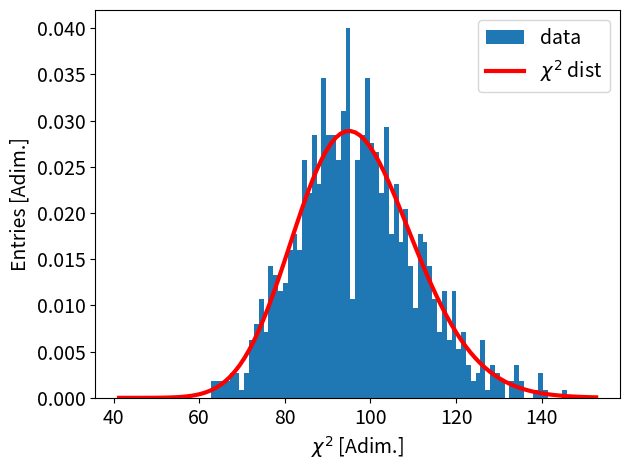

Generate this figure with matplotlib:
# -*- coding: utf-8 -*-
"""
Created on Tue Aug  6 17:36:36 2024

[redacted]
"""

#%% includes
import scipy.stats as stats
from scipy.odr import RealData, Model, ODR
import numpy as np
import matplotlib.pyplot as plt


#☺ linear function (to see goodness of fit when fit is wrong...)
def Function(M, x):
    return M[0] + M[1]*np.exp(-M[2]*x)
    

#%% Data generation

# data M to generate datapoints
M_gen = [1, 4, 0.4]

# gaussian uncertainty
sigma = 0.2

x = []
y = []

x_start = 0
x_end = 10

x = np.linspace(x_start, x_end, 100)


# creates the model to fit
model = Model(Function)

chi2_h = []
iterations = 1000   # >1000 takes a while!
fit_params = 3
for i in range(iterations):     # will fit many times to see chi2 and pvalue distributions

    y = []
    # generate data in every iteration
    for i in x:
        y.append(Function(M_gen, i) + stats.norm.rvs(loc=0, scale=sigma)) 

    # creates the data object to use in the fit
    data = RealData(x, y, sy=sigma)

    # creates the ODR object to fit
    odr = ODR(data, model, beta0=[0.,0.,0,])

    # performs the fit
    odr.set_job(2)      # use this if you are only fitting with y-errors
    out = odr.run()

    dof = (len(y) - fit_params) # degrees of freedom 
    chi2 = out.res_var * dof    # chi2 --> approaches dof when fit is good
    
    chi2_h.append(chi2)


#%% plots the distribution

# define bins for chi2 histogram
bins = np.linspace(dof - 4*np.sqrt(2*dof), dof + 4*np.sqrt(2*dof), 100)

# we plot the data along with a chi2 distribution with dof degrees of freedom
# (not a fit)
plt.figure(1)
plt.clf()
plt.hist(chi2_h, bins=bins, density=True, label="data")
plt.plot(bins, stats.chi2.pdf(bins, df=dof), color="red", label=r"$\chi^2$ dist", linewidth=3)
plt.xlabel(r"$\chi^2$ [Adim.]", size=14)
plt.ylabel("Entries [Adim.]", size=14)
plt.xticks(size=14)
plt.yticks(size=14)
plt.legend(fontsize=14)
plt.tight_layout()

